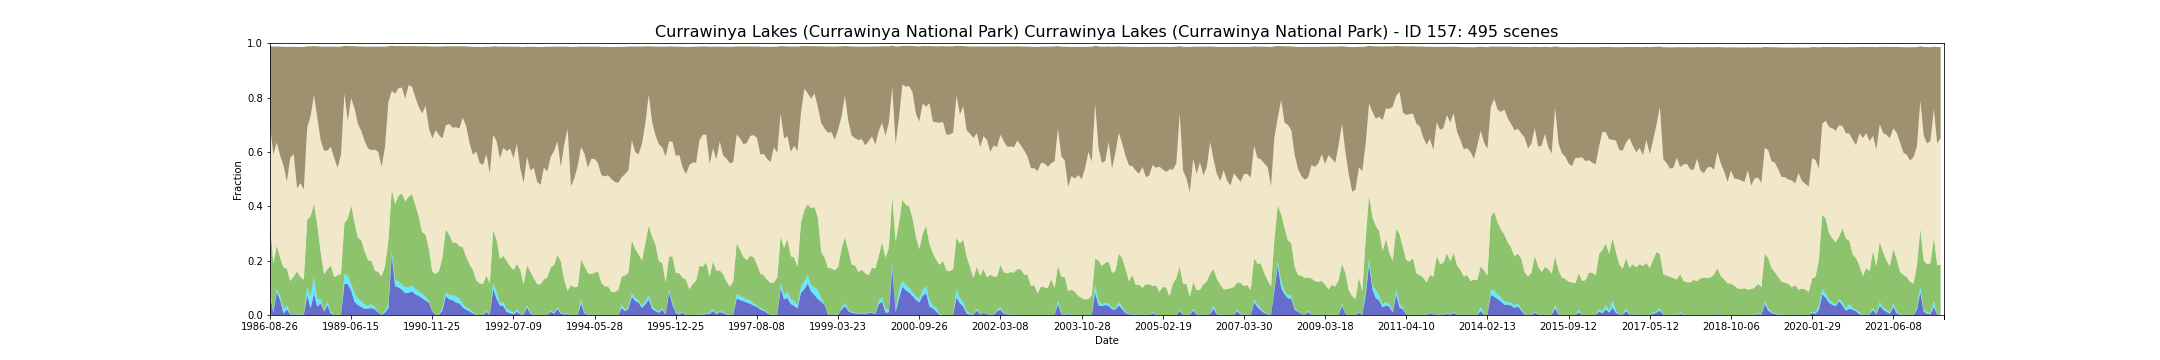

The file beside this chart, header and first rows:
feature_id, water, wet, bs, pv, npv, pc_missing, date, s3_csv_path, display_time
157, 0.07441, 0.02011, 0.2915, 0.2427, 0.3598, 0.0, 1986-08-26T23:34:37Z, s3://dea-public-data-dev/projects/WIT/Ra…, 1986-08-26
157, 0.006828, 0.002232, 0.3976, 0.1794, 0.4013, 0.0001698, 1987-05-25T23:37:30Z, s3://dea-public-data-dev/projects/WIT/Ra…, 1987-05-25
157, 0.0842, 0.01097, 0.3535, 0.1612, 0.3784, 0.0, 1987-07-12T23:38:32Z, s3://dea-public-data-dev/projects/WIT/Ra…, 1987-07-12
157, 0.05382, 0.01624, 0.4011, 0.1402, 0.3763, 0.0, 1987-09-14T23:40:15Z, s3://dea-public-data-dev/projects/WIT/Ra…, 1987-09-14
157, 0.005457, 0.0134, 0.4369, 0.1571, 0.3737, 0.0, 1987-10-16T23:40:54Z, s3://dea-public-data-dev/projects/WIT/Ra…, 1987-10-16
157, 0.02152, 0.01441, 0.4959, 0.1332, 0.3215, 0.0, 1987-12-03T23:41:47Z, s3://dea-public-data-dev/projects/WIT/Ra…, 1987-12-03
157, 0.0003881, 0.001467, 0.4081, 0.1228, 0.4539, 0.0, 1987-12-19T23:42:01Z, s3://dea-public-data-dev/projects/WIT/Ra…, 1987-12-19
157, 0.003032, 0.001673, 0.3946, 0.1368, 0.4508, 0.0, 1988-01-04T23:42:17Z, s3://dea-public-data-dev/projects/WIT/Ra…, 1988-01-04
157, 0.0004487, 0.0001334, 0.5205, 0.1599, 0.3054, 0.0, 1988-01-20T23:42:35Z, s3://dea-public-data-dev/projects/WIT/Ra…, 1988-01-20
157, 0.001261, 0.0007033, 0.5014, 0.1372, 0.3458, 0.0, 1988-02-21T23:43:07Z, s3://dea-public-data-dev/projects/WIT/Ra…, 1988-02-21
157, 0.0, 0.0, 0.524, 0.1299, 0.3323, 0.0, 1988-03-08T23:43:17Z, s3://dea-public-data-dev/projects/WIT/Ra…, 1988-03-08
157, 0.07238, 0.03323, 0.2987, 0.2445, 0.3398, 0.0, 1988-04-25T23:43:35Z, s3://dea-public-data-dev/projects/WIT/Ra…, 1988-04-25
157, 0.02525, 0.04089, 0.2571, 0.297, 0.3681, 0.0, 1988-06-12T23:43:58Z, s3://dea-public-data-dev/projects/WIT/Ra…, 1988-06-12
157, 0.07841, 0.0597, 0.1806, 0.2706, 0.4001, 0.0, 1988-07-14T23:44:07Z, s3://dea-public-data-dev/projects/WIT/Ra…, 1988-07-14
157, 0.03094, 0.02589, 0.2634, 0.2727, 0.3952, 0.0, 1988-08-15T23:44:08Z, s3://dea-public-data-dev/projects/WIT/Ra…, 1988-08-15
157, 0.04302, 0.01612, 0.3459, 0.1707, 0.4121, 0.005008, 1988-10-02T23:44:04Z, s3://dea-public-data-dev/projects/WIT/Ra…, 1988-10-02
157, 0.01244, 0.0007533, 0.383, 0.1362, 0.4546, 0.05028, 1988-11-03T23:44:02Z, s3://dea-public-data-dev/projects/WIT/Ra…, 1988-11-03
157, 0.03693, 0.01406, 0.382, 0.1178, 0.4365, 0.08908, 1988-11-19T23:44:00Z, s3://dea-public-data-dev/projects/WIT/Ra…, 1988-11-19
157, 0.004875, 0.006306, 0.3689, 0.1706, 0.4368, 0.0, 1988-12-21T23:43:43Z, s3://dea-public-data-dev/projects/WIT/Ra…, 1988-12-21
157, 0.0, 0.0, 0.4098, 0.1391, 0.4381, 0.0, 1989-01-22T23:43:22Z, s3://dea-public-data-dev/projects/WIT/Ra…, 1989-01-22
157, 0.0, 0.0, 0.4447, 0.1462, 0.3958, 0.0, 1989-02-23T23:43:16Z, s3://dea-public-data-dev/projects/WIT/Ra…, 1989-02-23
157, 0.0007775, 0.0004495, 0.3972, 0.1499, 0.439, 0.00177, 1989-03-27T23:42:23Z, s3://dea-public-data-dev/projects/WIT/Ra…, 1989-03-27
157, 0.1147, 0.03456, 0.1755, 0.189, 0.4766, 0.02833, 1989-04-12T23:42:32Z, s3://dea-public-data-dev/projects/WIT/Ra…, 1989-04-12
157, 0.1134, 0.03063, 0.2763, 0.2104, 0.3587, 0.0, 1989-04-28T23:42:13Z, s3://dea-public-data-dev/projects/WIT/Ra…, 1989-04-28
157, 0.08937, 0.02628, 0.1918, 0.2888, 0.3931, 0.0, 1989-06-15T23:41:15Z, s3://dea-public-data-dev/projects/WIT/Ra…, 1989-06-15
157, 0.04903, 0.03104, 0.2293, 0.2595, 0.4201, 0.0, 1989-08-02T23:40:24Z, s3://dea-public-data-dev/projects/WIT/Ra…, 1989-08-02
157, 0.03662, 0.02464, 0.285, 0.2234, 0.4183, 0.0, 1989-08-18T23:40:01Z, s3://dea-public-data-dev/projects/WIT/Ra…, 1989-08-18
157, 0.02944, 0.02205, 0.3108, 0.2224, 0.4032, 0.0, 1989-09-03T23:39:43Z, s3://dea-public-data-dev/projects/WIT/Ra…, 1989-09-03
157, 0.02231, 0.01578, 0.3476, 0.1959, 0.4058, 0.0, 1989-09-19T23:39:11Z, s3://dea-public-data-dev/projects/WIT/Ra…, 1989-09-19
157, 0.0241, 0.01076, 0.3749, 0.166, 0.4114, 0.008658, 1989-10-05T23:39:01Z, s3://dea-public-data-dev/projects/WIT/Ra…, 1989-10-05
157, 0.02521, 0.01446, 0.3813, 0.1598, 0.4067, 0.004778, 1989-11-06T23:38:00Z, s3://dea-public-data-dev/projects/WIT/Ra…, 1989-11-06
157, 0.02066, 0.01014, 0.3789, 0.1327, 0.4447, 0.0, 1989-11-22T23:37:23Z, s3://dea-public-data-dev/projects/WIT/Ra…, 1989-11-22
157, 0.008852, 0.001274, 0.3868, 0.1489, 0.4415, 0.02876, 1989-12-08T23:37:02Z, s3://dea-public-data-dev/projects/WIT/Ra…, 1989-12-08
157, 0.0, 0.0, 0.4412, 0.1417, 0.4039, 0.0, 1990-02-10T23:35:03Z, s3://dea-public-data-dev/projects/WIT/Ra…, 1990-02-10
157, 0.008702, 0.006937, 0.3714, 0.1633, 0.4369, 0.003602, 1990-02-26T23:34:32Z, s3://dea-public-data-dev/projects/WIT/Ra…, 1990-02-26
157, 0.02509, 0.01559, 0.2067, 0.2322, 0.5091, 0.004244, 1990-03-14T23:33:59Z, s3://dea-public-data-dev/projects/WIT/Ra…, 1990-03-14
157, 0.2207, 0.01575, 0.1665, 0.2244, 0.3634, 0.0, 1990-05-01T23:33:30Z, s3://dea-public-data-dev/projects/WIT/Ra…, 1990-05-01
157, 0.1061, 0.02261, 0.1752, 0.2801, 0.4055, 0.03828, 1990-05-17T23:33:41Z, s3://dea-public-data-dev/projects/WIT/Ra…, 1990-05-17
157, 0.1019, 0.02148, 0.1552, 0.3157, 0.3953, 0.0, 1990-06-02T23:33:35Z, s3://dea-public-data-dev/projects/WIT/Ra…, 1990-06-02
157, 0.09253, 0.01861, 0.1526, 0.3361, 0.3896, 0.0, 1990-06-18T23:33:35Z, s3://dea-public-data-dev/projects/WIT/Ra…, 1990-06-18
157, 0.08015, 0.02145, 0.1938, 0.3164, 0.377, 0.0, 1990-07-04T23:33:33Z, s3://dea-public-data-dev/projects/WIT/Ra…, 1990-07-04
157, 0.08169, 0.02097, 0.1428, 0.3322, 0.4115, 7.275990444199909e-05, 1990-07-20T23:33:28Z, s3://dea-public-data-dev/projects/WIT/Ra…, 1990-07-20
157, 0.08742, 0.02246, 0.1501, 0.334, 0.3956, 0.0, 1990-08-05T23:33:25Z, s3://dea-public-data-dev/projects/WIT/Ra…, 1990-08-05
157, 0.07609, 0.01838, 0.1888, 0.3101, 0.3956, 0.0003881, 1990-08-21T23:33:21Z, s3://dea-public-data-dev/projects/WIT/Ra…, 1990-08-21
157, 0.07021, 0.01657, 0.2234, 0.2741, 0.4043, 0.0, 1990-09-06T23:33:13Z, s3://dea-public-data-dev/projects/WIT/Ra…, 1990-09-06
157, 0.06181, 0.01566, 0.2472, 0.2274, 0.4364, 0.0, 1990-09-22T23:33:11Z, s3://dea-public-data-dev/projects/WIT/Ra…, 1990-09-22
157, 0.05303, 0.01431, 0.2194, 0.2288, 0.4733, 0.0, 1990-10-08T23:33:00Z, s3://dea-public-data-dev/projects/WIT/Ra…, 1990-10-08
157, 0.04562, 0.006423, 0.3022, 0.1904, 0.4434, 0.008828, 1990-10-24T23:32:56Z, s3://dea-public-data-dev/projects/WIT/Ra…, 1990-10-24
157, 0.01176, 0.0007203, 0.3382, 0.1466, 0.4902, 0.02354, 1990-11-25T23:32:44Z, s3://dea-public-data-dev/projects/WIT/Ra…, 1990-11-25
157, 0.0, 0.0, 0.3073, 0.1511, 0.5293, 0.0, 1990-12-27T23:33:06Z, s3://dea-public-data-dev/projects/WIT/Ra…, 1990-12-27
157, 0.0, 0.0, 0.3264, 0.1617, 0.4995, 0.0, 1991-01-12T23:33:35Z, s3://dea-public-data-dev/projects/WIT/Ra…, 1991-01-12
157, 0.01727, 0.009301, 0.3389, 0.1861, 0.4365, 0.0, 1991-01-28T23:33:59Z, s3://dea-public-data-dev/projects/WIT/Ra…, 1991-01-28
157, 0.06988, 0.01528, 0.2907, 0.2306, 0.3821, 0.01877, 1991-03-01T23:34:29Z, s3://dea-public-data-dev/projects/WIT/Ra…, 1991-03-01
157, 0.05783, 0.01446, 0.2856, 0.2224, 0.4083, 0.007288, 1991-03-17T23:34:52Z, s3://dea-public-data-dev/projects/WIT/Ra…, 1991-03-17
157, 0.05424, 0.01968, 0.2994, 0.1934, 0.4219, 0.0, 1991-04-02T23:35:04Z, s3://dea-public-data-dev/projects/WIT/Ra…, 1991-04-02
157, 0.04579, 0.02207, 0.2978, 0.1987, 0.4244, 0.0, 1991-04-18T23:35:21Z, s3://dea-public-data-dev/projects/WIT/Ra…, 1991-04-18
157, 0.04266, 0.01965, 0.3018, 0.1913, 0.4329, 0.0, 1991-05-04T23:35:41Z, s3://dea-public-data-dev/projects/WIT/Ra…, 1991-05-04
157, 0.02782, 0.01199, 0.2627, 0.2098, 0.4764, 0.0, 1991-06-21T23:36:24Z, s3://dea-public-data-dev/projects/WIT/Ra…, 1991-06-21
157, 0.01948, 0.009083, 0.2936, 0.1861, 0.48, 0.0, 1991-07-23T23:36:51Z, s3://dea-public-data-dev/projects/WIT/Ra…, 1991-07-23
157, 0.01359, 0.007991, 0.3542, 0.1655, 0.446, 0.0, 1991-08-08T23:36:56Z, s3://dea-public-data-dev/projects/WIT/Ra…, 1991-08-08
... 435 more rows
